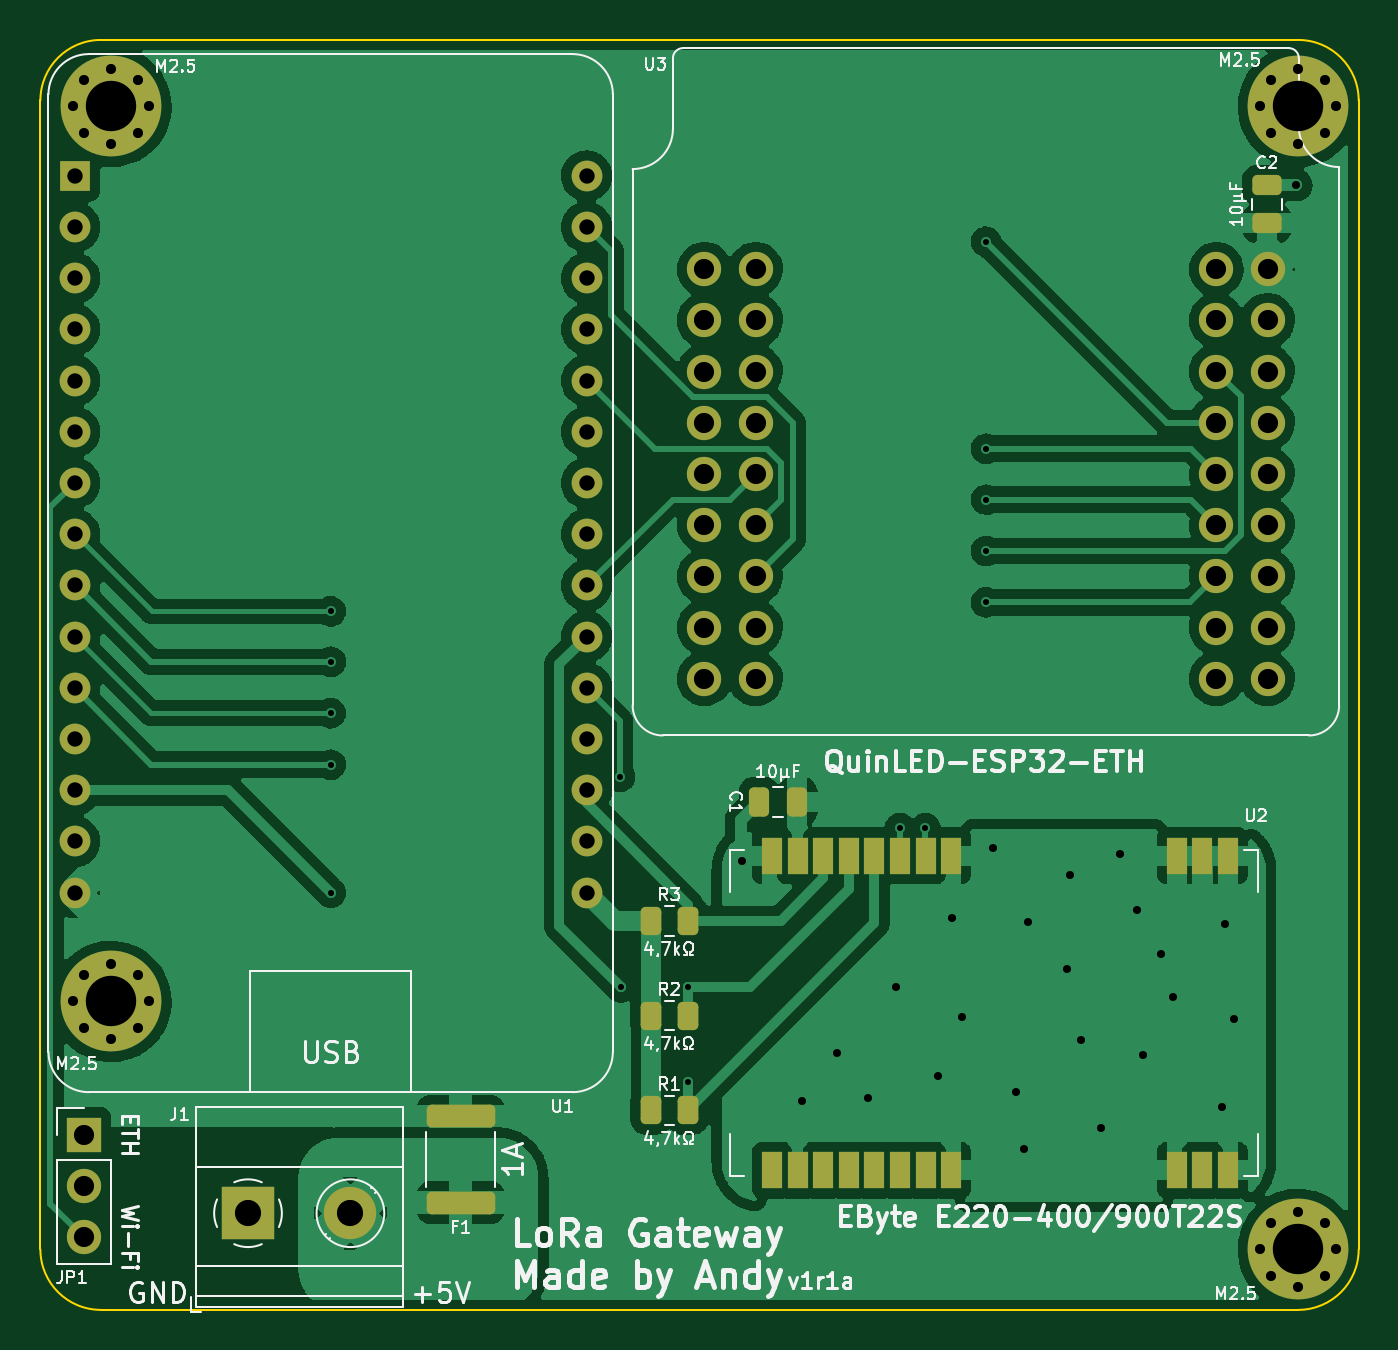
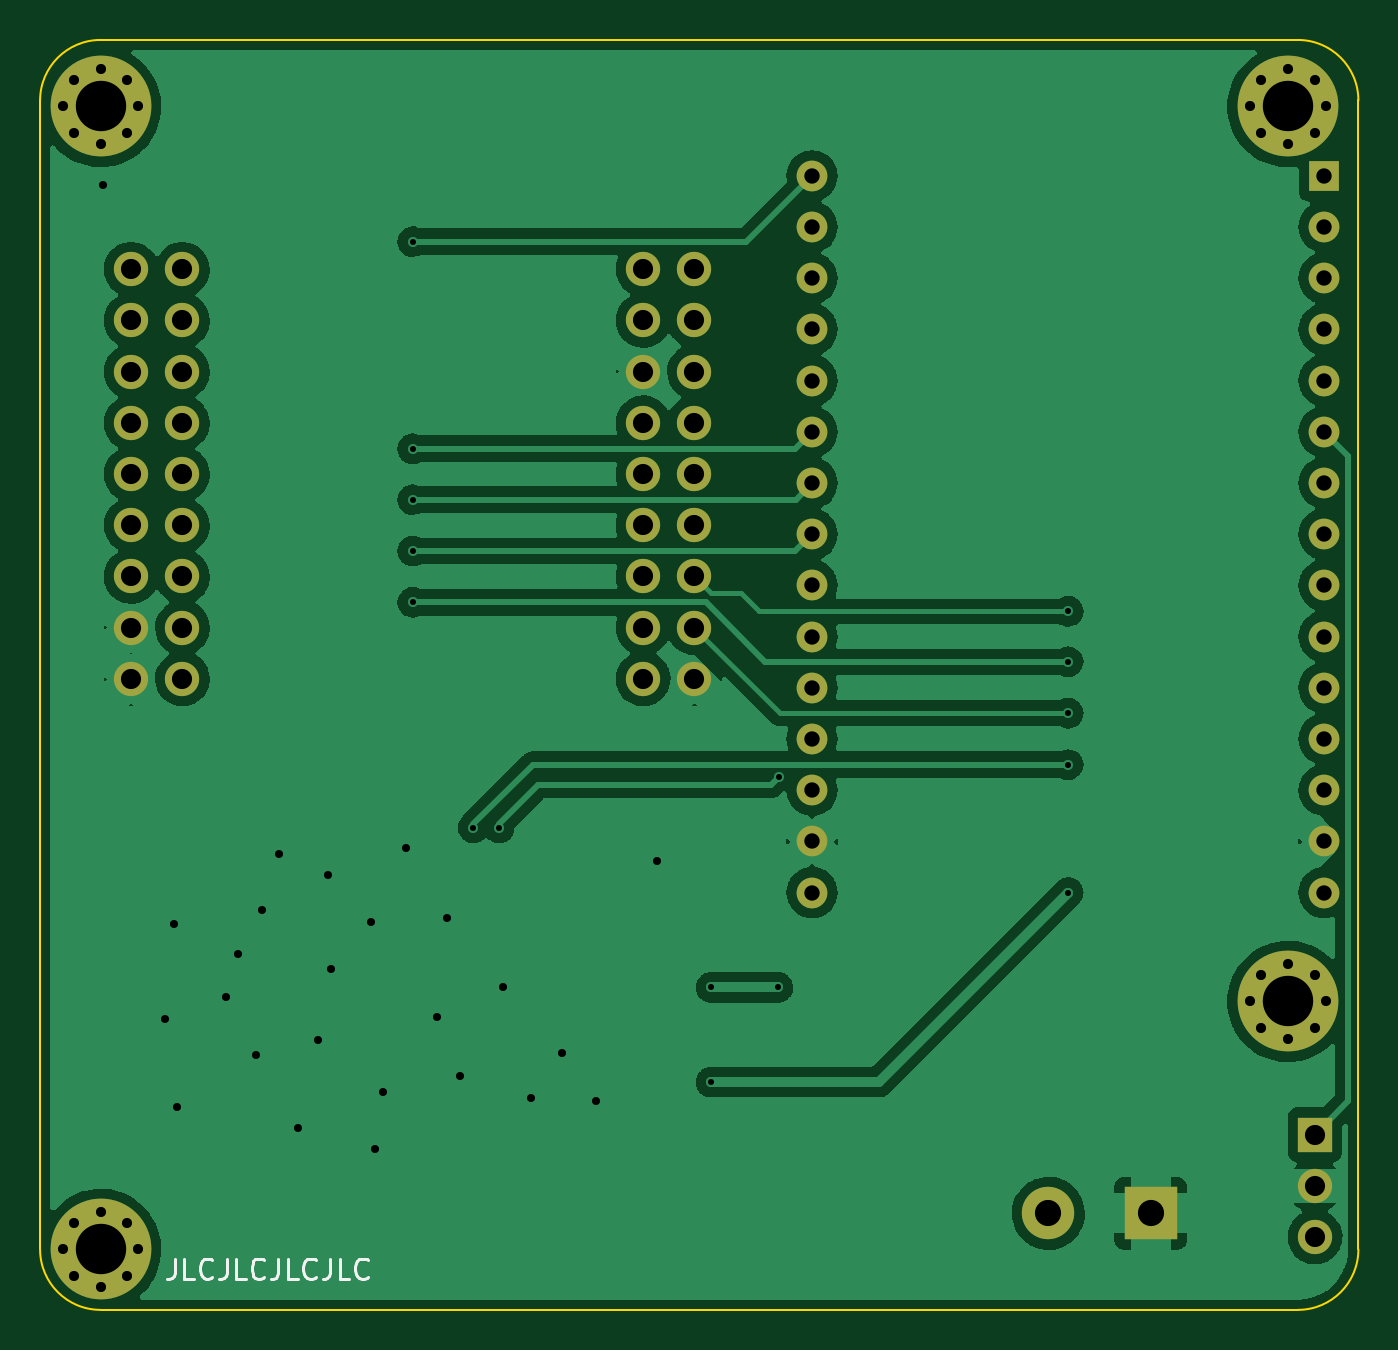
Circuit board: 10 layer files. Board 65.4 x 63.0 mm.
- bottom_copper: LoRa-Gateway-E220-B_Cu.gbl (119297 bytes)
- bottom_mask: LoRa-Gateway-E220-B_Mask.gbs (3454 bytes)
- paste: LoRa-Gateway-E220-B_Paste.gbp (501 bytes)
- bottom_silk: LoRa-Gateway-E220-B_Silkscreen.gbo (3026 bytes)
- outline: LoRa-Gateway-E220-Edge_Cuts.gm1 (1037 bytes)
- top_copper: LoRa-Gateway-E220-F_Cu.gtl (158934 bytes)
- top_mask: LoRa-Gateway-E220-F_Mask.gts (5332 bytes)
- paste: LoRa-Gateway-E220-F_Paste.gtp (2379 bytes)
- top_silk: LoRa-Gateway-E220-F_Silkscreen.gto (40401 bytes)
- drill: LoRa-Gateway-E220-PTH.drl (2311 bytes)

=== bottom_copper: LoRa-Gateway-E220-B_Cu.gbl (119297 bytes, source omitted) ===
=== bottom_mask: LoRa-Gateway-E220-B_Mask.gbs ===
G04 #@! TF.GenerationSoftware,KiCad,Pcbnew,(6.0.2)*
G04 #@! TF.CreationDate,2022-09-28T01:41:44+02:00*
G04 #@! TF.ProjectId,LoRa-Gateway-E220,4c6f5261-2d47-4617-9465-7761792d4532,v1r1a*
G04 #@! TF.SameCoordinates,Original*
G04 #@! TF.FileFunction,Soldermask,Bot*
G04 #@! TF.FilePolarity,Negative*
%FSLAX46Y46*%
G04 Gerber Fmt 4.6, Leading zero omitted, Abs format (unit mm)*
G04 Created by KiCad (PCBNEW (6.0.2)) date 2022-09-28 01:41:44*
%MOMM*%
%LPD*%
G01*
G04 APERTURE LIST*
%ADD10R,1.700000X1.700000*%
%ADD11O,1.700000X1.700000*%
%ADD12C,0.800000*%
%ADD13C,5.000000*%
%ADD14C,1.700000*%
%ADD15R,2.600000X2.600000*%
%ADD16C,2.600000*%
%ADD17R,1.524000X1.524000*%
%ADD18C,1.524000*%
G04 APERTURE END LIST*
D10*
X99150000Y-90300000D03*
D11*
X99150000Y-92840000D03*
X99150000Y-95380000D03*
D12*
X161275000Y-96000000D03*
X159400000Y-97875000D03*
X160725825Y-94674175D03*
D13*
X159400000Y-96000000D03*
D12*
X160725825Y-97325825D03*
X158074175Y-94674175D03*
X159400000Y-94125000D03*
X157525000Y-96000000D03*
X158074175Y-97325825D03*
D14*
X157880000Y-47375000D03*
X157880000Y-67695000D03*
X157880000Y-65155000D03*
X129940000Y-67695000D03*
X132480000Y-52455000D03*
X155340000Y-52455000D03*
X132480000Y-57535000D03*
X155340000Y-60075000D03*
X155340000Y-57535000D03*
X132480000Y-60075000D03*
X132480000Y-62615000D03*
X155340000Y-54995000D03*
X129940000Y-62615000D03*
X155340000Y-62615000D03*
X129940000Y-65155000D03*
X155340000Y-67695000D03*
X155340000Y-65155000D03*
X157880000Y-62615000D03*
X157880000Y-60075000D03*
X157880000Y-57535000D03*
X157880000Y-54995000D03*
X157880000Y-52455000D03*
X157880000Y-49915000D03*
X155340000Y-49915000D03*
X155340000Y-47375000D03*
X132480000Y-67695000D03*
X132480000Y-65155000D03*
X129940000Y-60075000D03*
X129940000Y-57535000D03*
X132480000Y-54995000D03*
X129940000Y-54995000D03*
X129940000Y-52455000D03*
X132480000Y-49915000D03*
X129940000Y-49915000D03*
X132480000Y-47375000D03*
X129940000Y-47375000D03*
D12*
X100500000Y-37425000D03*
X100500000Y-41175000D03*
D13*
X100500000Y-39300000D03*
D12*
X101825825Y-37974175D03*
X101825825Y-40625825D03*
X102375000Y-39300000D03*
X98625000Y-39300000D03*
X99174175Y-37974175D03*
X99174175Y-40625825D03*
D15*
X107300000Y-94205000D03*
D16*
X112380000Y-94205000D03*
D12*
X158074175Y-40625825D03*
X160725825Y-37974175D03*
X160725825Y-40625825D03*
X159400000Y-37425000D03*
X158074175Y-37974175D03*
X157525000Y-39300000D03*
X161275000Y-39300000D03*
X159400000Y-41175000D03*
D13*
X159400000Y-39300000D03*
D17*
X98700000Y-42740000D03*
D18*
X98700000Y-45280000D03*
X98700000Y-47820000D03*
X98700000Y-50360000D03*
X98700000Y-52900000D03*
X98700000Y-55440000D03*
X98700000Y-57980000D03*
X98700000Y-60520000D03*
X98700000Y-63060000D03*
X98700000Y-65600000D03*
X98700000Y-68140000D03*
X98700000Y-70680000D03*
X98700000Y-73220000D03*
X98700000Y-75760000D03*
X98700000Y-78300000D03*
X124100000Y-78300000D03*
X124100000Y-75760000D03*
X124100000Y-73220000D03*
X124100000Y-70680000D03*
X124100000Y-68140000D03*
X124100000Y-65600000D03*
X124100000Y-63060000D03*
X124100000Y-60520000D03*
X124100000Y-57980000D03*
X124100000Y-55440000D03*
X124100000Y-52900000D03*
X124100000Y-50360000D03*
X124100000Y-47820000D03*
X124100000Y-45280000D03*
X124100000Y-42740000D03*
D12*
X98625000Y-83700000D03*
D13*
X100500000Y-83700000D03*
D12*
X100500000Y-85575000D03*
X102375000Y-83700000D03*
X101825825Y-82374175D03*
X101825825Y-85025825D03*
X99174175Y-85025825D03*
X99174175Y-82374175D03*
X100500000Y-81825000D03*
M02*

=== paste: LoRa-Gateway-E220-B_Paste.gbp ===
G04 #@! TF.GenerationSoftware,KiCad,Pcbnew,(6.0.2)*
G04 #@! TF.CreationDate,2022-09-28T01:41:44+02:00*
G04 #@! TF.ProjectId,LoRa-Gateway-E220,4c6f5261-2d47-4617-9465-7761792d4532,v1r1a*
G04 #@! TF.SameCoordinates,Original*
G04 #@! TF.FileFunction,Paste,Bot*
G04 #@! TF.FilePolarity,Positive*
%FSLAX46Y46*%
G04 Gerber Fmt 4.6, Leading zero omitted, Abs format (unit mm)*
G04 Created by KiCad (PCBNEW (6.0.2)) date 2022-09-28 01:41:44*
%MOMM*%
%LPD*%
G01*
G04 APERTURE LIST*
G04 APERTURE END LIST*
M02*

=== bottom_silk: LoRa-Gateway-E220-B_Silkscreen.gbo ===
G04 #@! TF.GenerationSoftware,KiCad,Pcbnew,(6.0.2)*
G04 #@! TF.CreationDate,2022-09-28T01:41:44+02:00*
G04 #@! TF.ProjectId,LoRa-Gateway-E220,4c6f5261-2d47-4617-9465-7761792d4532,v1r1a*
G04 #@! TF.SameCoordinates,Original*
G04 #@! TF.FileFunction,Legend,Bot*
G04 #@! TF.FilePolarity,Positive*
%FSLAX46Y46*%
G04 Gerber Fmt 4.6, Leading zero omitted, Abs format (unit mm)*
G04 Created by KiCad (PCBNEW (6.0.2)) date 2022-09-28 01:41:44*
%MOMM*%
%LPD*%
G01*
G04 APERTURE LIST*
%ADD10C,0.150000*%
G04 APERTURE END LIST*
D10*
X155719047Y-96452380D02*
X155719047Y-97166666D01*
X155766666Y-97309523D01*
X155861904Y-97404761D01*
X156004761Y-97452380D01*
X156100000Y-97452380D01*
X154766666Y-97452380D02*
X155242857Y-97452380D01*
X155242857Y-96452380D01*
X153861904Y-97357142D02*
X153909523Y-97404761D01*
X154052380Y-97452380D01*
X154147619Y-97452380D01*
X154290476Y-97404761D01*
X154385714Y-97309523D01*
X154433333Y-97214285D01*
X154480952Y-97023809D01*
X154480952Y-96880952D01*
X154433333Y-96690476D01*
X154385714Y-96595238D01*
X154290476Y-96500000D01*
X154147619Y-96452380D01*
X154052380Y-96452380D01*
X153909523Y-96500000D01*
X153861904Y-96547619D01*
X153147619Y-96452380D02*
X153147619Y-97166666D01*
X153195238Y-97309523D01*
X153290476Y-97404761D01*
X153433333Y-97452380D01*
X153528571Y-97452380D01*
X152195238Y-97452380D02*
X152671428Y-97452380D01*
X152671428Y-96452380D01*
X151290476Y-97357142D02*
X151338095Y-97404761D01*
X151480952Y-97452380D01*
X151576190Y-97452380D01*
X151719047Y-97404761D01*
X151814285Y-97309523D01*
X151861904Y-97214285D01*
X151909523Y-97023809D01*
X151909523Y-96880952D01*
X151861904Y-96690476D01*
X151814285Y-96595238D01*
X151719047Y-96500000D01*
X151576190Y-96452380D01*
X151480952Y-96452380D01*
X151338095Y-96500000D01*
X151290476Y-96547619D01*
X150576190Y-96452380D02*
X150576190Y-97166666D01*
X150623809Y-97309523D01*
X150719047Y-97404761D01*
X150861904Y-97452380D01*
X150957142Y-97452380D01*
X149623809Y-97452380D02*
X150100000Y-97452380D01*
X150100000Y-96452380D01*
X148719047Y-97357142D02*
X148766666Y-97404761D01*
X148909523Y-97452380D01*
X149004761Y-97452380D01*
X149147619Y-97404761D01*
X149242857Y-97309523D01*
X149290476Y-97214285D01*
X149338095Y-97023809D01*
X149338095Y-96880952D01*
X149290476Y-96690476D01*
X149242857Y-96595238D01*
X149147619Y-96500000D01*
X149004761Y-96452380D01*
X148909523Y-96452380D01*
X148766666Y-96500000D01*
X148719047Y-96547619D01*
X148004761Y-96452380D02*
X148004761Y-97166666D01*
X148052380Y-97309523D01*
X148147619Y-97404761D01*
X148290476Y-97452380D01*
X148385714Y-97452380D01*
X147052380Y-97452380D02*
X147528571Y-97452380D01*
X147528571Y-96452380D01*
X146147619Y-97357142D02*
X146195238Y-97404761D01*
X146338095Y-97452380D01*
X146433333Y-97452380D01*
X146576190Y-97404761D01*
X146671428Y-97309523D01*
X146719047Y-97214285D01*
X146766666Y-97023809D01*
X146766666Y-96880952D01*
X146719047Y-96690476D01*
X146671428Y-96595238D01*
X146576190Y-96500000D01*
X146433333Y-96452380D01*
X146338095Y-96452380D01*
X146195238Y-96500000D01*
X146147619Y-96547619D01*
M02*

=== outline: LoRa-Gateway-E220-Edge_Cuts.gm1 ===
G04 #@! TF.GenerationSoftware,KiCad,Pcbnew,(6.0.2)*
G04 #@! TF.CreationDate,2022-09-28T01:41:44+02:00*
G04 #@! TF.ProjectId,LoRa-Gateway-E220,4c6f5261-2d47-4617-9465-7761792d4532,v1r1a*
G04 #@! TF.SameCoordinates,Original*
G04 #@! TF.FileFunction,Profile,NP*
%FSLAX46Y46*%
G04 Gerber Fmt 4.6, Leading zero omitted, Abs format (unit mm)*
G04 Created by KiCad (PCBNEW (6.0.2)) date 2022-09-28 01:41:44*
%MOMM*%
%LPD*%
G01*
G04 APERTURE LIST*
G04 #@! TA.AperFunction,Profile*
%ADD10C,0.100000*%
G04 #@! TD*
G04 APERTURE END LIST*
D10*
X97000000Y-96000000D02*
G75*
G03*
X100000000Y-99000000I3000001J1D01*
G01*
X100000000Y-36000000D02*
X159400000Y-36000000D01*
X97000000Y-96000000D02*
X97000000Y-39000000D01*
X159400000Y-99000000D02*
G75*
G03*
X162400000Y-96000000I-1J3000001D01*
G01*
X162400000Y-39000000D02*
G75*
G03*
X159400000Y-36000000I-3000001J-1D01*
G01*
X162400000Y-39000000D02*
X162400000Y-96000000D01*
X159400000Y-99000000D02*
X100000000Y-99000000D01*
X100000000Y-36000000D02*
G75*
G03*
X97000000Y-39000000I1J-3000001D01*
G01*
M02*

=== top_copper: LoRa-Gateway-E220-F_Cu.gtl (158934 bytes, source omitted) ===
=== top_mask: LoRa-Gateway-E220-F_Mask.gts ===
G04 #@! TF.GenerationSoftware,KiCad,Pcbnew,(6.0.2)*
G04 #@! TF.CreationDate,2022-09-28T01:41:44+02:00*
G04 #@! TF.ProjectId,LoRa-Gateway-E220,4c6f5261-2d47-4617-9465-7761792d4532,v1r1a*
G04 #@! TF.SameCoordinates,Original*
G04 #@! TF.FileFunction,Soldermask,Top*
G04 #@! TF.FilePolarity,Negative*
%FSLAX46Y46*%
G04 Gerber Fmt 4.6, Leading zero omitted, Abs format (unit mm)*
G04 Created by KiCad (PCBNEW (6.0.2)) date 2022-09-28 01:41:44*
%MOMM*%
%LPD*%
G01*
G04 APERTURE LIST*
G04 Aperture macros list*
%AMRoundRect*
0 Rectangle with rounded corners*
0 $1 Rounding radius*
0 $2 $3 $4 $5 $6 $7 $8 $9 X,Y pos of 4 corners*
0 Add a 4 corners polygon primitive as box body*
4,1,4,$2,$3,$4,$5,$6,$7,$8,$9,$2,$3,0*
0 Add four circle primitives for the rounded corners*
1,1,$1+$1,$2,$3*
1,1,$1+$1,$4,$5*
1,1,$1+$1,$6,$7*
1,1,$1+$1,$8,$9*
0 Add four rect primitives between the rounded corners*
20,1,$1+$1,$2,$3,$4,$5,0*
20,1,$1+$1,$4,$5,$6,$7,0*
20,1,$1+$1,$6,$7,$8,$9,0*
20,1,$1+$1,$8,$9,$2,$3,0*%
G04 Aperture macros list end*
%ADD10R,1.700000X1.700000*%
%ADD11O,1.700000X1.700000*%
%ADD12RoundRect,0.250000X0.475000X-0.250000X0.475000X0.250000X-0.475000X0.250000X-0.475000X-0.250000X0*%
%ADD13C,0.800000*%
%ADD14C,5.000000*%
%ADD15RoundRect,0.250000X-0.262500X-0.450000X0.262500X-0.450000X0.262500X0.450000X-0.262500X0.450000X0*%
%ADD16C,1.700000*%
%ADD17R,1.000000X1.800000*%
%ADD18RoundRect,0.250000X-1.450000X0.312500X-1.450000X-0.312500X1.450000X-0.312500X1.450000X0.312500X0*%
%ADD19RoundRect,0.250000X-0.250000X-0.475000X0.250000X-0.475000X0.250000X0.475000X-0.250000X0.475000X0*%
%ADD20R,2.600000X2.600000*%
%ADD21C,2.600000*%
%ADD22R,1.524000X1.524000*%
%ADD23C,1.524000*%
G04 APERTURE END LIST*
D10*
X99150000Y-90300000D03*
D11*
X99150000Y-92840000D03*
X99150000Y-95380000D03*
D12*
X157850000Y-45100000D03*
X157850000Y-43200000D03*
D13*
X161275000Y-96000000D03*
X159400000Y-97875000D03*
X160725825Y-94674175D03*
D14*
X159400000Y-96000000D03*
D13*
X160725825Y-97325825D03*
X158074175Y-94674175D03*
X159400000Y-94125000D03*
X157525000Y-96000000D03*
X158074175Y-97325825D03*
D15*
X127287500Y-84400000D03*
X129112500Y-84400000D03*
D16*
X157880000Y-47375000D03*
X157880000Y-67695000D03*
X157880000Y-65155000D03*
X129940000Y-67695000D03*
X132480000Y-52455000D03*
X155340000Y-52455000D03*
X132480000Y-57535000D03*
X155340000Y-60075000D03*
X155340000Y-57535000D03*
X132480000Y-60075000D03*
X132480000Y-62615000D03*
X155340000Y-54995000D03*
X129940000Y-62615000D03*
X155340000Y-62615000D03*
X129940000Y-65155000D03*
X155340000Y-67695000D03*
X155340000Y-65155000D03*
X157880000Y-62615000D03*
X157880000Y-60075000D03*
X157880000Y-57535000D03*
X157880000Y-54995000D03*
X157880000Y-52455000D03*
X157880000Y-49915000D03*
X155340000Y-49915000D03*
X155340000Y-47375000D03*
X132480000Y-67695000D03*
X132480000Y-65155000D03*
X129940000Y-60075000D03*
X129940000Y-57535000D03*
X132480000Y-54995000D03*
X129940000Y-54995000D03*
X129940000Y-52455000D03*
X132480000Y-49915000D03*
X129940000Y-49915000D03*
X132480000Y-47375000D03*
X129940000Y-47375000D03*
D13*
X100500000Y-37425000D03*
X100500000Y-41175000D03*
D14*
X100500000Y-39300000D03*
D13*
X101825825Y-37974175D03*
X101825825Y-40625825D03*
X102375000Y-39300000D03*
X98625000Y-39300000D03*
X99174175Y-37974175D03*
X99174175Y-40625825D03*
D17*
X133290000Y-92067500D03*
X134560000Y-92067500D03*
X135830000Y-92067500D03*
X137100000Y-92067500D03*
X138370000Y-92067500D03*
X139640000Y-92067500D03*
X140910000Y-92067500D03*
X142180000Y-92067500D03*
X153380000Y-92067500D03*
X154650000Y-92067500D03*
X155920000Y-92067500D03*
X155920000Y-76467500D03*
X154650000Y-76467500D03*
X153380000Y-76467500D03*
X142180000Y-76467500D03*
X140910000Y-76467500D03*
X139640000Y-76467500D03*
X138370000Y-76467500D03*
X137100000Y-76467500D03*
X135830000Y-76467500D03*
X134560000Y-76467500D03*
X133290000Y-76467500D03*
D15*
X127287500Y-79700000D03*
X129112500Y-79700000D03*
D18*
X117850000Y-89400000D03*
X117850000Y-93675000D03*
D15*
X127287500Y-89100000D03*
X129112500Y-89100000D03*
D19*
X132650000Y-73800000D03*
X134550000Y-73800000D03*
D20*
X107300000Y-94205000D03*
D21*
X112380000Y-94205000D03*
D13*
X158074175Y-40625825D03*
X160725825Y-37974175D03*
X160725825Y-40625825D03*
X159400000Y-37425000D03*
X158074175Y-37974175D03*
X157525000Y-39300000D03*
X161275000Y-39300000D03*
X159400000Y-41175000D03*
D14*
X159400000Y-39300000D03*
D22*
X98700000Y-42740000D03*
D23*
X98700000Y-45280000D03*
X98700000Y-47820000D03*
X98700000Y-50360000D03*
X98700000Y-52900000D03*
X98700000Y-55440000D03*
X98700000Y-57980000D03*
X98700000Y-60520000D03*
X98700000Y-63060000D03*
X98700000Y-65600000D03*
X98700000Y-68140000D03*
X98700000Y-70680000D03*
X98700000Y-73220000D03*
X98700000Y-75760000D03*
X98700000Y-78300000D03*
X124100000Y-78300000D03*
X124100000Y-75760000D03*
X124100000Y-73220000D03*
X124100000Y-70680000D03*
X124100000Y-68140000D03*
X124100000Y-65600000D03*
X124100000Y-63060000D03*
X124100000Y-60520000D03*
X124100000Y-57980000D03*
X124100000Y-55440000D03*
X124100000Y-52900000D03*
X124100000Y-50360000D03*
X124100000Y-47820000D03*
X124100000Y-45280000D03*
X124100000Y-42740000D03*
D13*
X98625000Y-83700000D03*
D14*
X100500000Y-83700000D03*
D13*
X100500000Y-85575000D03*
X102375000Y-83700000D03*
X101825825Y-82374175D03*
X101825825Y-85025825D03*
X99174175Y-85025825D03*
X99174175Y-82374175D03*
X100500000Y-81825000D03*
M02*

=== paste: LoRa-Gateway-E220-F_Paste.gtp (2379 bytes, source withheld) ===
=== top_silk: LoRa-Gateway-E220-F_Silkscreen.gto (40401 bytes, source omitted) ===
=== drill: LoRa-Gateway-E220-PTH.drl ===
M48
METRIC,TZ
T1C0.300
T2C0.400
T3C0.500
T4C0.762
T5C1.000
T6C1.300
T7C2.500
%
G90
G05
T1
X111400Y-64350
X111400Y-66850
X111400Y-69400
X111400Y-71950
X111400Y-78300
X125750Y-72550
X125800Y-83000
X129112Y-83000
X129112Y-87700
X139639Y-75100
X140909Y-75100
X143910Y-46000
X143910Y-56275
X143910Y-58800
X143910Y-61350
X143910Y-63900
T2
X131790Y-76740
X134800Y-88650
X136500Y-86250
X138050Y-88500
X139450Y-83000
X141550Y-87400
X142200Y-79550
X142700Y-84450
X144250Y-76100
X145400Y-88200
X145800Y-91000
X146000Y-79750
X147950Y-82100
X148100Y-77450
X148600Y-85600
X149600Y-90000
X150550Y-76400
X151400Y-79150
X151700Y-86350
X152600Y-81350
X153200Y-83500
X155600Y-88950
X155750Y-79850
X156200Y-84550
X159300Y-43200
T3
X98625Y-39300
X98625Y-83700
X99174Y-37974
X99174Y-40626
X99174Y-82374
X99174Y-85026
X100500Y-37425
X100500Y-41175
X100500Y-81825
X100500Y-85575
X101826Y-37974
X101826Y-40626
X101826Y-82374
X101826Y-85026
X102375Y-39300
X102375Y-83700
X157525Y-39300
X157525Y-96000
X158074Y-37974
X158074Y-40626
X158074Y-94674
X158074Y-97326
X159400Y-37425
X159400Y-41175
X159400Y-94125
X159400Y-97875
X160726Y-37974
X160726Y-40626
X160726Y-94674
X160726Y-97326
X161275Y-39300
X161275Y-96000
T4
X98700Y-42740
X98700Y-45280
X98700Y-47820
X98700Y-50360
X98700Y-52900
X98700Y-55440
X98700Y-57980
X98700Y-60520
X98700Y-63060
X98700Y-65600
X98700Y-68140
X98700Y-70680
X98700Y-73220
X98700Y-75760
X98700Y-78300
X124100Y-42740
X124100Y-45280
X124100Y-47820
X124100Y-50360
X124100Y-52900
X124100Y-55440
X124100Y-57980
X124100Y-60520
X124100Y-63060
X124100Y-65600
X124100Y-68140
X124100Y-70680
X124100Y-73220
X124100Y-75760
X124100Y-78300
T5
X99150Y-90300
X99150Y-92840
X99150Y-95380
X129940Y-47375
X129940Y-49915
X129940Y-52455
X129940Y-54995
X129940Y-57535
X129940Y-60075
X129940Y-62615
X129940Y-65155
X129940Y-67695
X132480Y-47375
X132480Y-49915
X132480Y-52455
X132480Y-54995
X132480Y-57535
X132480Y-60075
X132480Y-62615
X132480Y-65155
X132480Y-67695
X155340Y-47375
X155340Y-49915
X155340Y-52455
X155340Y-54995
X155340Y-57535
X155340Y-60075
X155340Y-62615
X155340Y-65155
X155340Y-67695
X157880Y-47375
X157880Y-49915
X157880Y-52455
X157880Y-54995
X157880Y-57535
X157880Y-60075
X157880Y-62615
X157880Y-65155
X157880Y-67695
T6
X107300Y-94205
X112380Y-94205
T7
X100500Y-39300
X100500Y-83700
X159400Y-39300
X159400Y-96000
T0
M30

